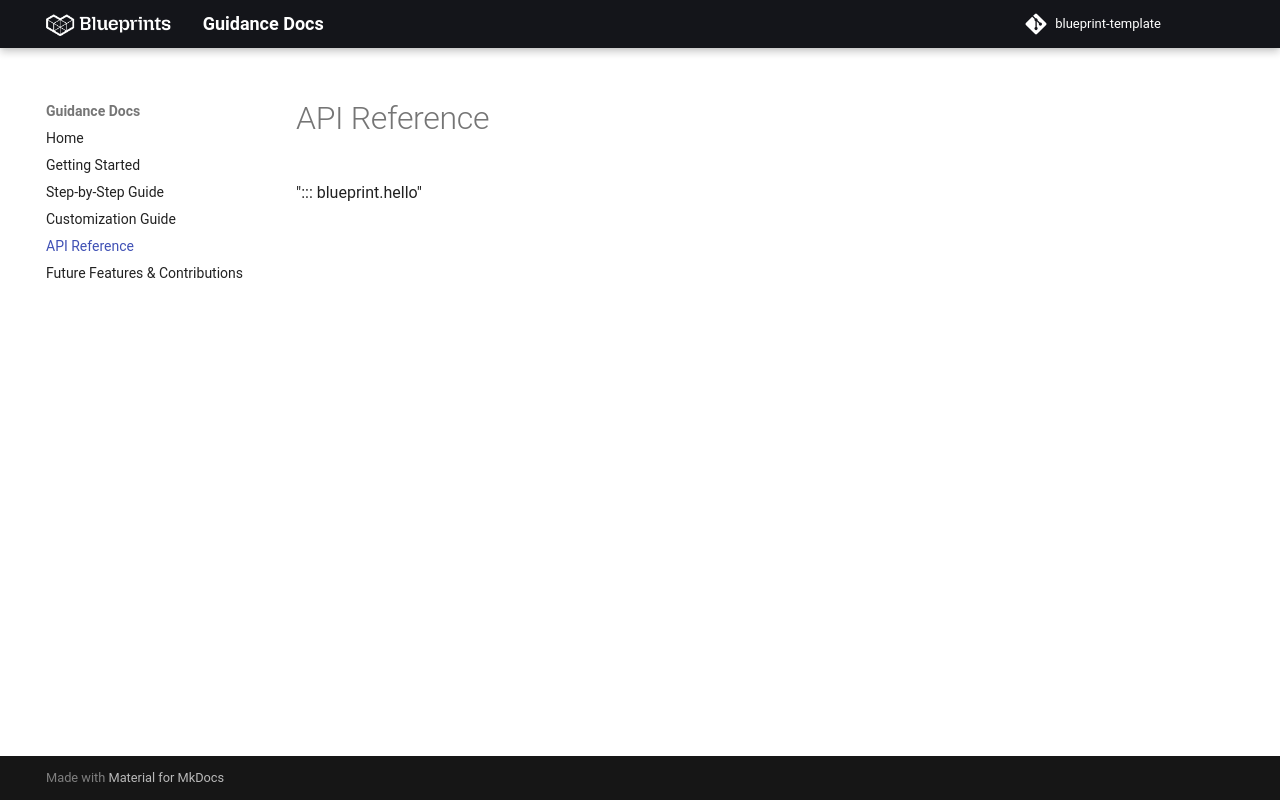

repository: cua4atro/Blueprint_template · page: api/index.html · generator: mkdocs

# API Reference

"::: blueprint.hello"
